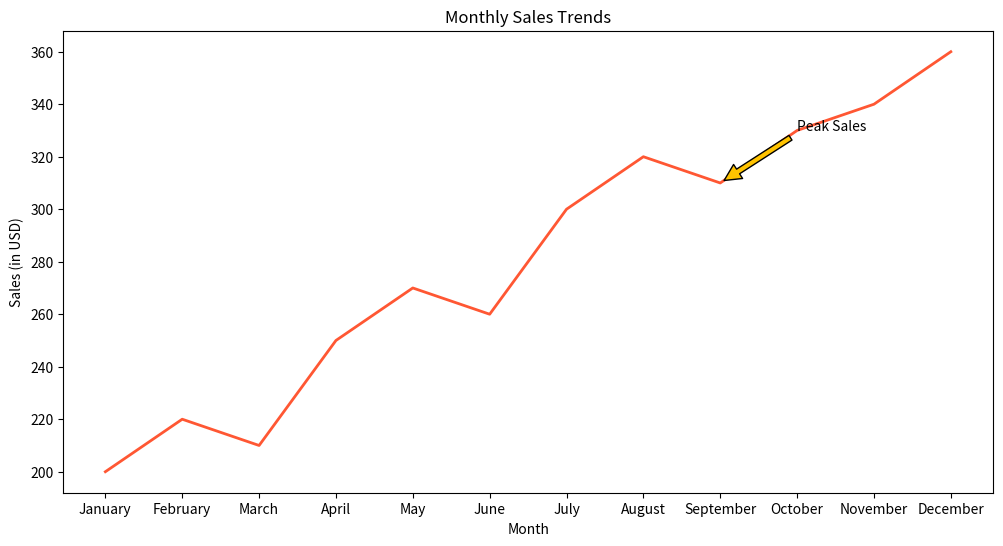

The script that saved this image:

import matplotlib.pyplot as plt

# Given the data above
months = ['January', 'February', 'March', 'April', 'May', 'June', 
          'July', 'August', 'September', 'October', 'November', 'December']
sales = [200, 220, 210, 250, 270, 260, 300, 320, 310, 330, 340, 360]

plt.figure(figsize=(12, 6))  # Change width (12) and height (6)

# Plot the line chart with a new color scheme and trend
plt.plot(months, sales, color='#FF5733', linewidth=2)

# Annotate the peak sales value in September
plt.annotate('Peak Sales', xy=('September', 310), xytext=('October', 330),
             arrowprops=dict(facecolor='#FFC300', shrink=0.05))

plt.title('Monthly Sales Trends')  # Set a relevant title
plt.xlabel('Month')  # Label the x-axis
plt.ylabel('Sales (in USD)')  # Label the y-axis

# Display the chart
plt.show()
